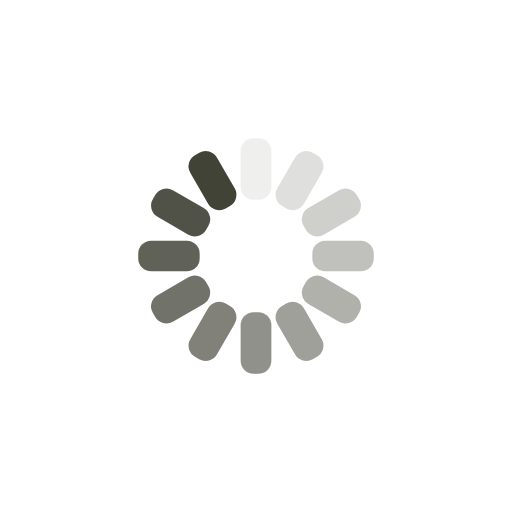
t = 0.00 s
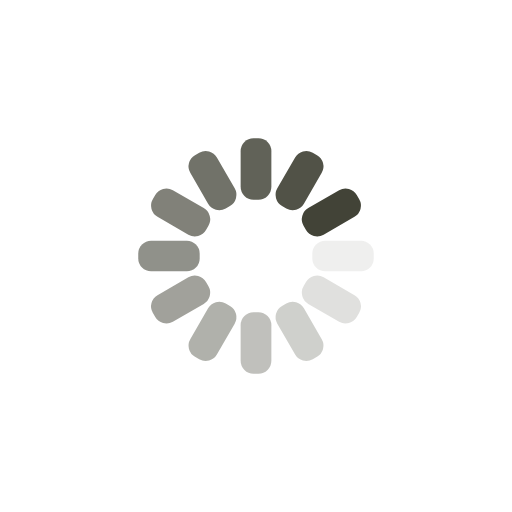
t = 0.53 s
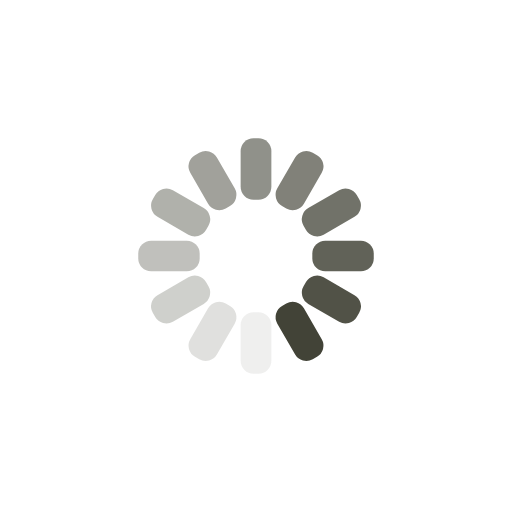
t = 1.06 s
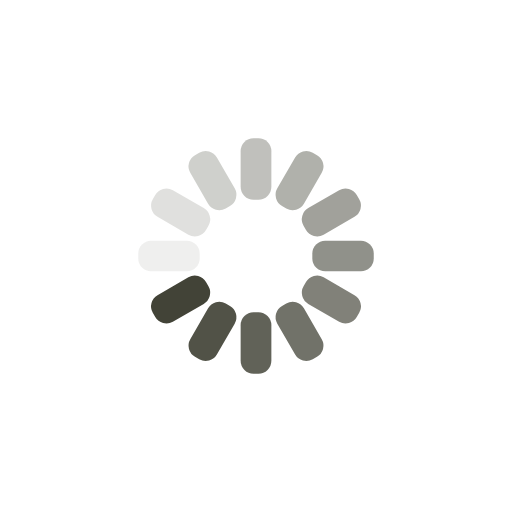
t = 1.60 s

The animated SVG that drew these frames (rendered in a browser with its animation timeline set to each time). Animation: 12 SMIL elements (animate=12); one cycle of 2.13 s, repeats indefinitely.

<?xml version="1.0" encoding="utf-8"?>
<svg xmlns="http://www.w3.org/2000/svg" xmlns:xlink="http://www.w3.org/1999/xlink" style="margin: auto; background: none; display: block; shape-rendering: auto;" width="104px" height="104px" viewBox="0 0 100 100" preserveAspectRatio="xMidYMid">
<g transform="rotate(0 50 50)">
  <rect x="47" y="27" rx="2.52" ry="2.52" width="6" height="12" fill="#424337">
    <animate attributeName="opacity" values="1;0" keyTimes="0;1" dur="2.127659574468085s" begin="-1.9503546099290778s" repeatCount="indefinite"></animate>
  </rect>
</g><g transform="rotate(30 50 50)">
  <rect x="47" y="27" rx="2.52" ry="2.52" width="6" height="12" fill="#424337">
    <animate attributeName="opacity" values="1;0" keyTimes="0;1" dur="2.127659574468085s" begin="-1.7730496453900708s" repeatCount="indefinite"></animate>
  </rect>
</g><g transform="rotate(60 50 50)">
  <rect x="47" y="27" rx="2.52" ry="2.52" width="6" height="12" fill="#424337">
    <animate attributeName="opacity" values="1;0" keyTimes="0;1" dur="2.127659574468085s" begin="-1.5957446808510636s" repeatCount="indefinite"></animate>
  </rect>
</g><g transform="rotate(90 50 50)">
  <rect x="47" y="27" rx="2.52" ry="2.52" width="6" height="12" fill="#424337">
    <animate attributeName="opacity" values="1;0" keyTimes="0;1" dur="2.127659574468085s" begin="-1.4184397163120566s" repeatCount="indefinite"></animate>
  </rect>
</g><g transform="rotate(120 50 50)">
  <rect x="47" y="27" rx="2.52" ry="2.52" width="6" height="12" fill="#424337">
    <animate attributeName="opacity" values="1;0" keyTimes="0;1" dur="2.127659574468085s" begin="-1.2411347517730495s" repeatCount="indefinite"></animate>
  </rect>
</g><g transform="rotate(150 50 50)">
  <rect x="47" y="27" rx="2.52" ry="2.52" width="6" height="12" fill="#424337">
    <animate attributeName="opacity" values="1;0" keyTimes="0;1" dur="2.127659574468085s" begin="-1.0638297872340425s" repeatCount="indefinite"></animate>
  </rect>
</g><g transform="rotate(180 50 50)">
  <rect x="47" y="27" rx="2.52" ry="2.52" width="6" height="12" fill="#424337">
    <animate attributeName="opacity" values="1;0" keyTimes="0;1" dur="2.127659574468085s" begin="-0.8865248226950354s" repeatCount="indefinite"></animate>
  </rect>
</g><g transform="rotate(210 50 50)">
  <rect x="47" y="27" rx="2.52" ry="2.52" width="6" height="12" fill="#424337">
    <animate attributeName="opacity" values="1;0" keyTimes="0;1" dur="2.127659574468085s" begin="-0.7092198581560283s" repeatCount="indefinite"></animate>
  </rect>
</g><g transform="rotate(240 50 50)">
  <rect x="47" y="27" rx="2.52" ry="2.52" width="6" height="12" fill="#424337">
    <animate attributeName="opacity" values="1;0" keyTimes="0;1" dur="2.127659574468085s" begin="-0.5319148936170213s" repeatCount="indefinite"></animate>
  </rect>
</g><g transform="rotate(270 50 50)">
  <rect x="47" y="27" rx="2.52" ry="2.52" width="6" height="12" fill="#424337">
    <animate attributeName="opacity" values="1;0" keyTimes="0;1" dur="2.127659574468085s" begin="-0.35460992907801414s" repeatCount="indefinite"></animate>
  </rect>
</g><g transform="rotate(300 50 50)">
  <rect x="47" y="27" rx="2.52" ry="2.52" width="6" height="12" fill="#424337">
    <animate attributeName="opacity" values="1;0" keyTimes="0;1" dur="2.127659574468085s" begin="-0.17730496453900707s" repeatCount="indefinite"></animate>
  </rect>
</g><g transform="rotate(330 50 50)">
  <rect x="47" y="27" rx="2.52" ry="2.52" width="6" height="12" fill="#424337">
    <animate attributeName="opacity" values="1;0" keyTimes="0;1" dur="2.127659574468085s" begin="0s" repeatCount="indefinite"></animate>
  </rect>
</g>
<!-- [ldio] generated by https://loading.io/ --></svg>
